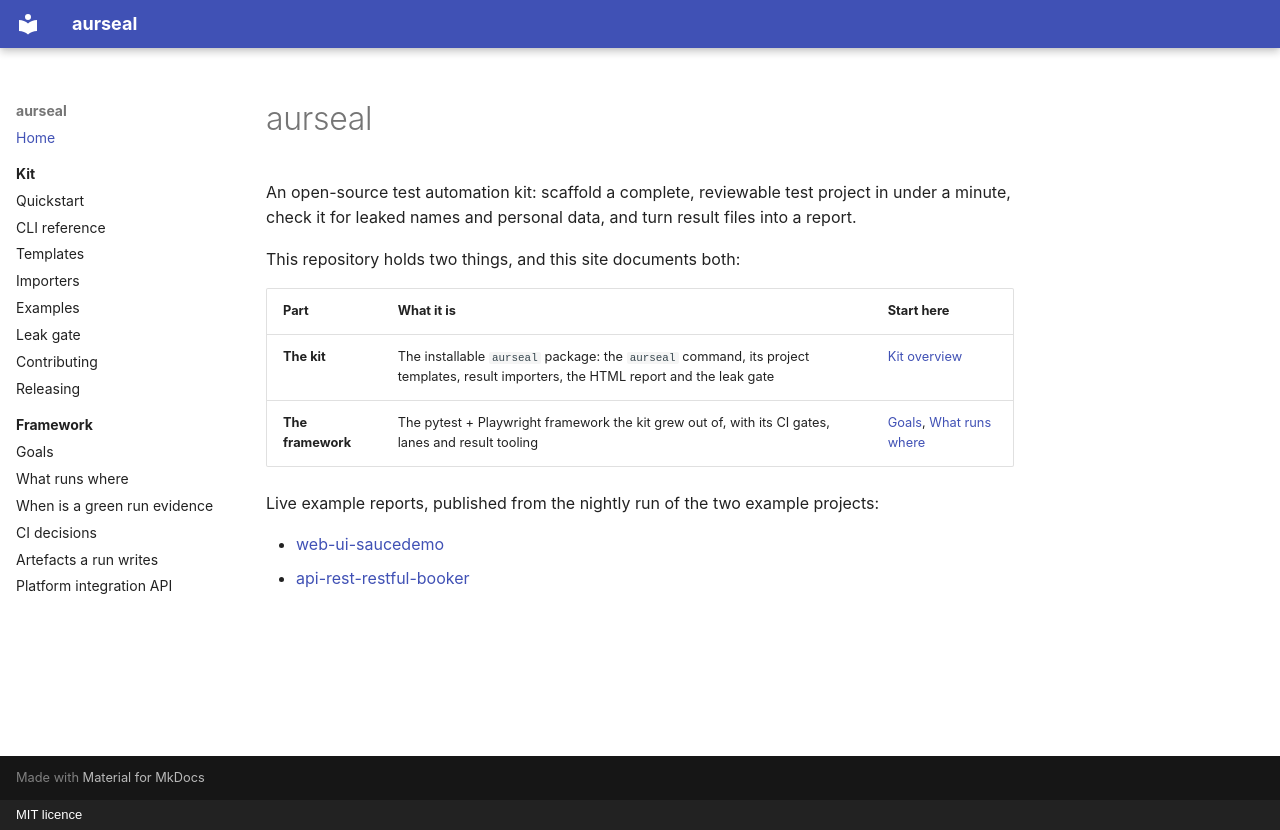

repository: RAJUSHANIGARAPU/aurseal · page: index.html · generator: mkdocs · copyright: MIT licence

# aurseal

An open-source test automation kit: scaffold a complete, reviewable test project in under
a minute, check it for leaked names and personal data, and turn result files into a
report.

This repository holds two things, and this site documents both:

| Part | What it is | Start here |
|---|---|---|
| **The kit** | The installable `aurseal` package: the `aurseal` command, its project templates, result importers, the HTML report and the leak gate | [Kit overview](kit/index.md) |
| **The framework** | The pytest + Playwright framework the kit grew out of, with its CI gates, lanes and result tooling | [Goals](vision.md), [What runs where](whats-live.md) |

Live example reports, published from the nightly run of the two example projects:

- [web-ui-saucedemo](reports/web-ui-saucedemo/)
- [api-rest-restful-booker](reports/api-rest-restful-booker/)
